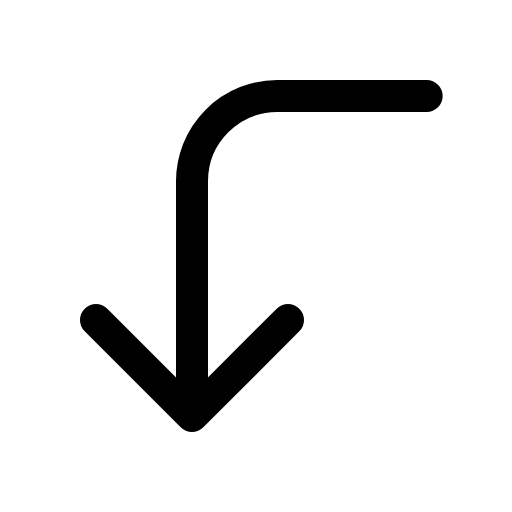
t = 0.00 s
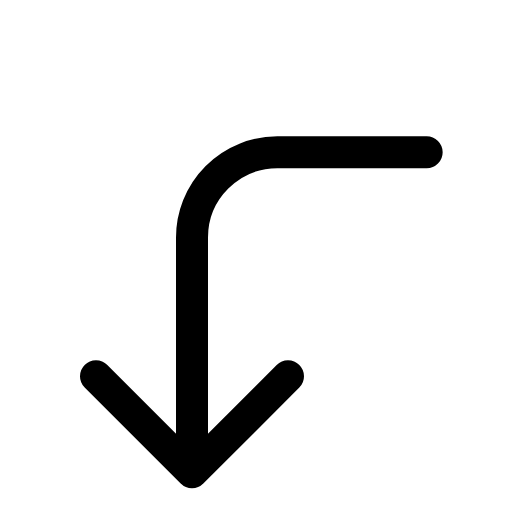
t = 0.14 s
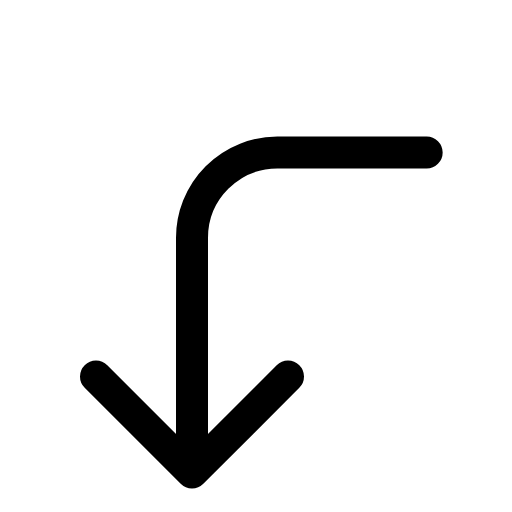
t = 0.21 s
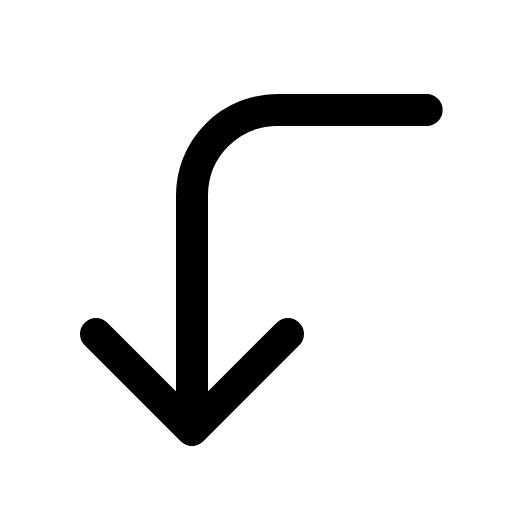
t = 0.39 s
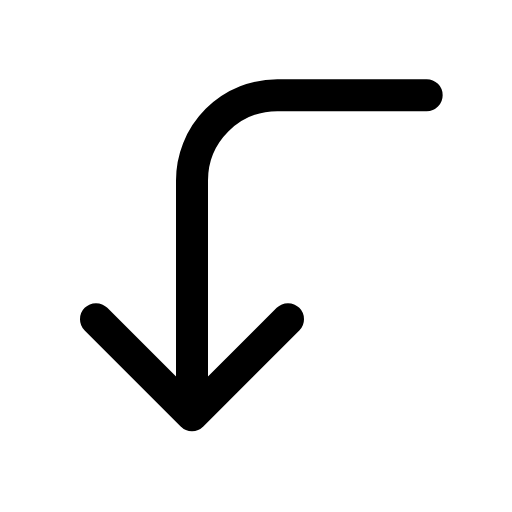
t = 0.49 s
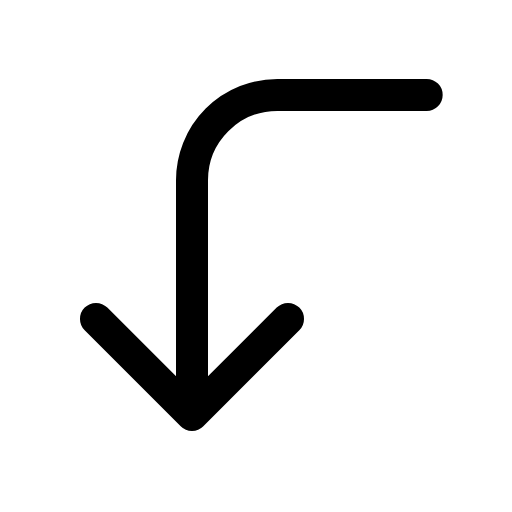
t = 0.60 s

The animated SVG that drew these frames (rendered in a browser with its animation timeline set to each time). Animation: 1 CSS @keyframes rule; one cycle of 0.70 s, repeats indefinitely.

<svg xmlns="http://www.w3.org/2000/svg" viewBox="0 0 24 24" width="24" height="24" class="rd-a-corner-left-down" data-rd-animate="hover"><style>.rd-a-corner-left-down{overflow:visible}.rd-a-corner-left-down *{transform-box:view-box}@media (prefers-reduced-motion:no-preference){.rd-a-corner-left-down[data-rd-animate="hover"]:hover .a,:hover>.rd-a-corner-left-down[data-rd-animate="parent"] .a,.rd-a-corner-left-down[data-rd-animate="play"] .a,.rd-a-corner-left-down[data-rd-animate="loop"] .a{animation:rd-corner-left-down-m calc(0.7s*var(--rd-speed,1)) cubic-bezier(.34,1.3,.5,1)}.rd-a-corner-left-down[data-rd-animate="loop"] *{animation-iteration-count:infinite!important}@keyframes rd-corner-left-down-m{0%,100%{translate:0 0}40%{translate:0 2.6px}}}</style><g fill="none" stroke="currentColor" stroke-linecap="round" stroke-linejoin="round" stroke-width="1.5"><g class="a"><path d="M20 4.5h-7a4 4 0 0 0-4 4v11M4.5 15L9 19.5 13.5 15"/></g></g></svg>
